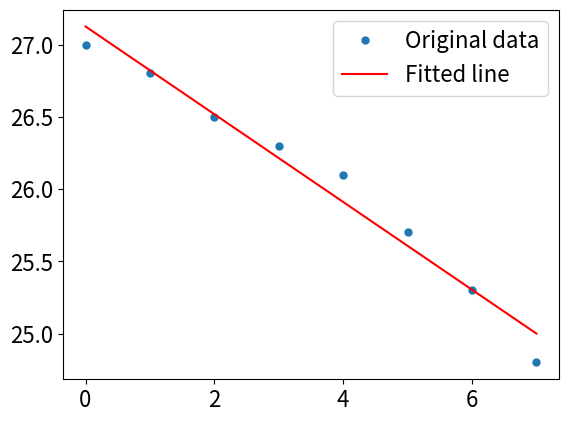

Write Python code to recreate this figure.
#程序文件Pex3_42.py
import numpy as np
import numpy.linalg as LA
import matplotlib.pyplot as plt
t = np.arange(8)
y=np.array([27.0,26.8,26.5,26.3,26.1,25.7,25.3,24.8]) 
A = np.c_[t, np.ones_like(t)]
ab = LA.lstsq(A, y, rcond=None)[0]  #返回值为向量
print(ab); plt.rc('font',size=16)
plt.plot(t, y, 'o', label='Original data', markersize=5)
plt.plot(t, A.dot(ab), 'r', label='Fitted line')
plt.legend(); plt.savefig("figure3_42.png",dpi=500); plt.show()
